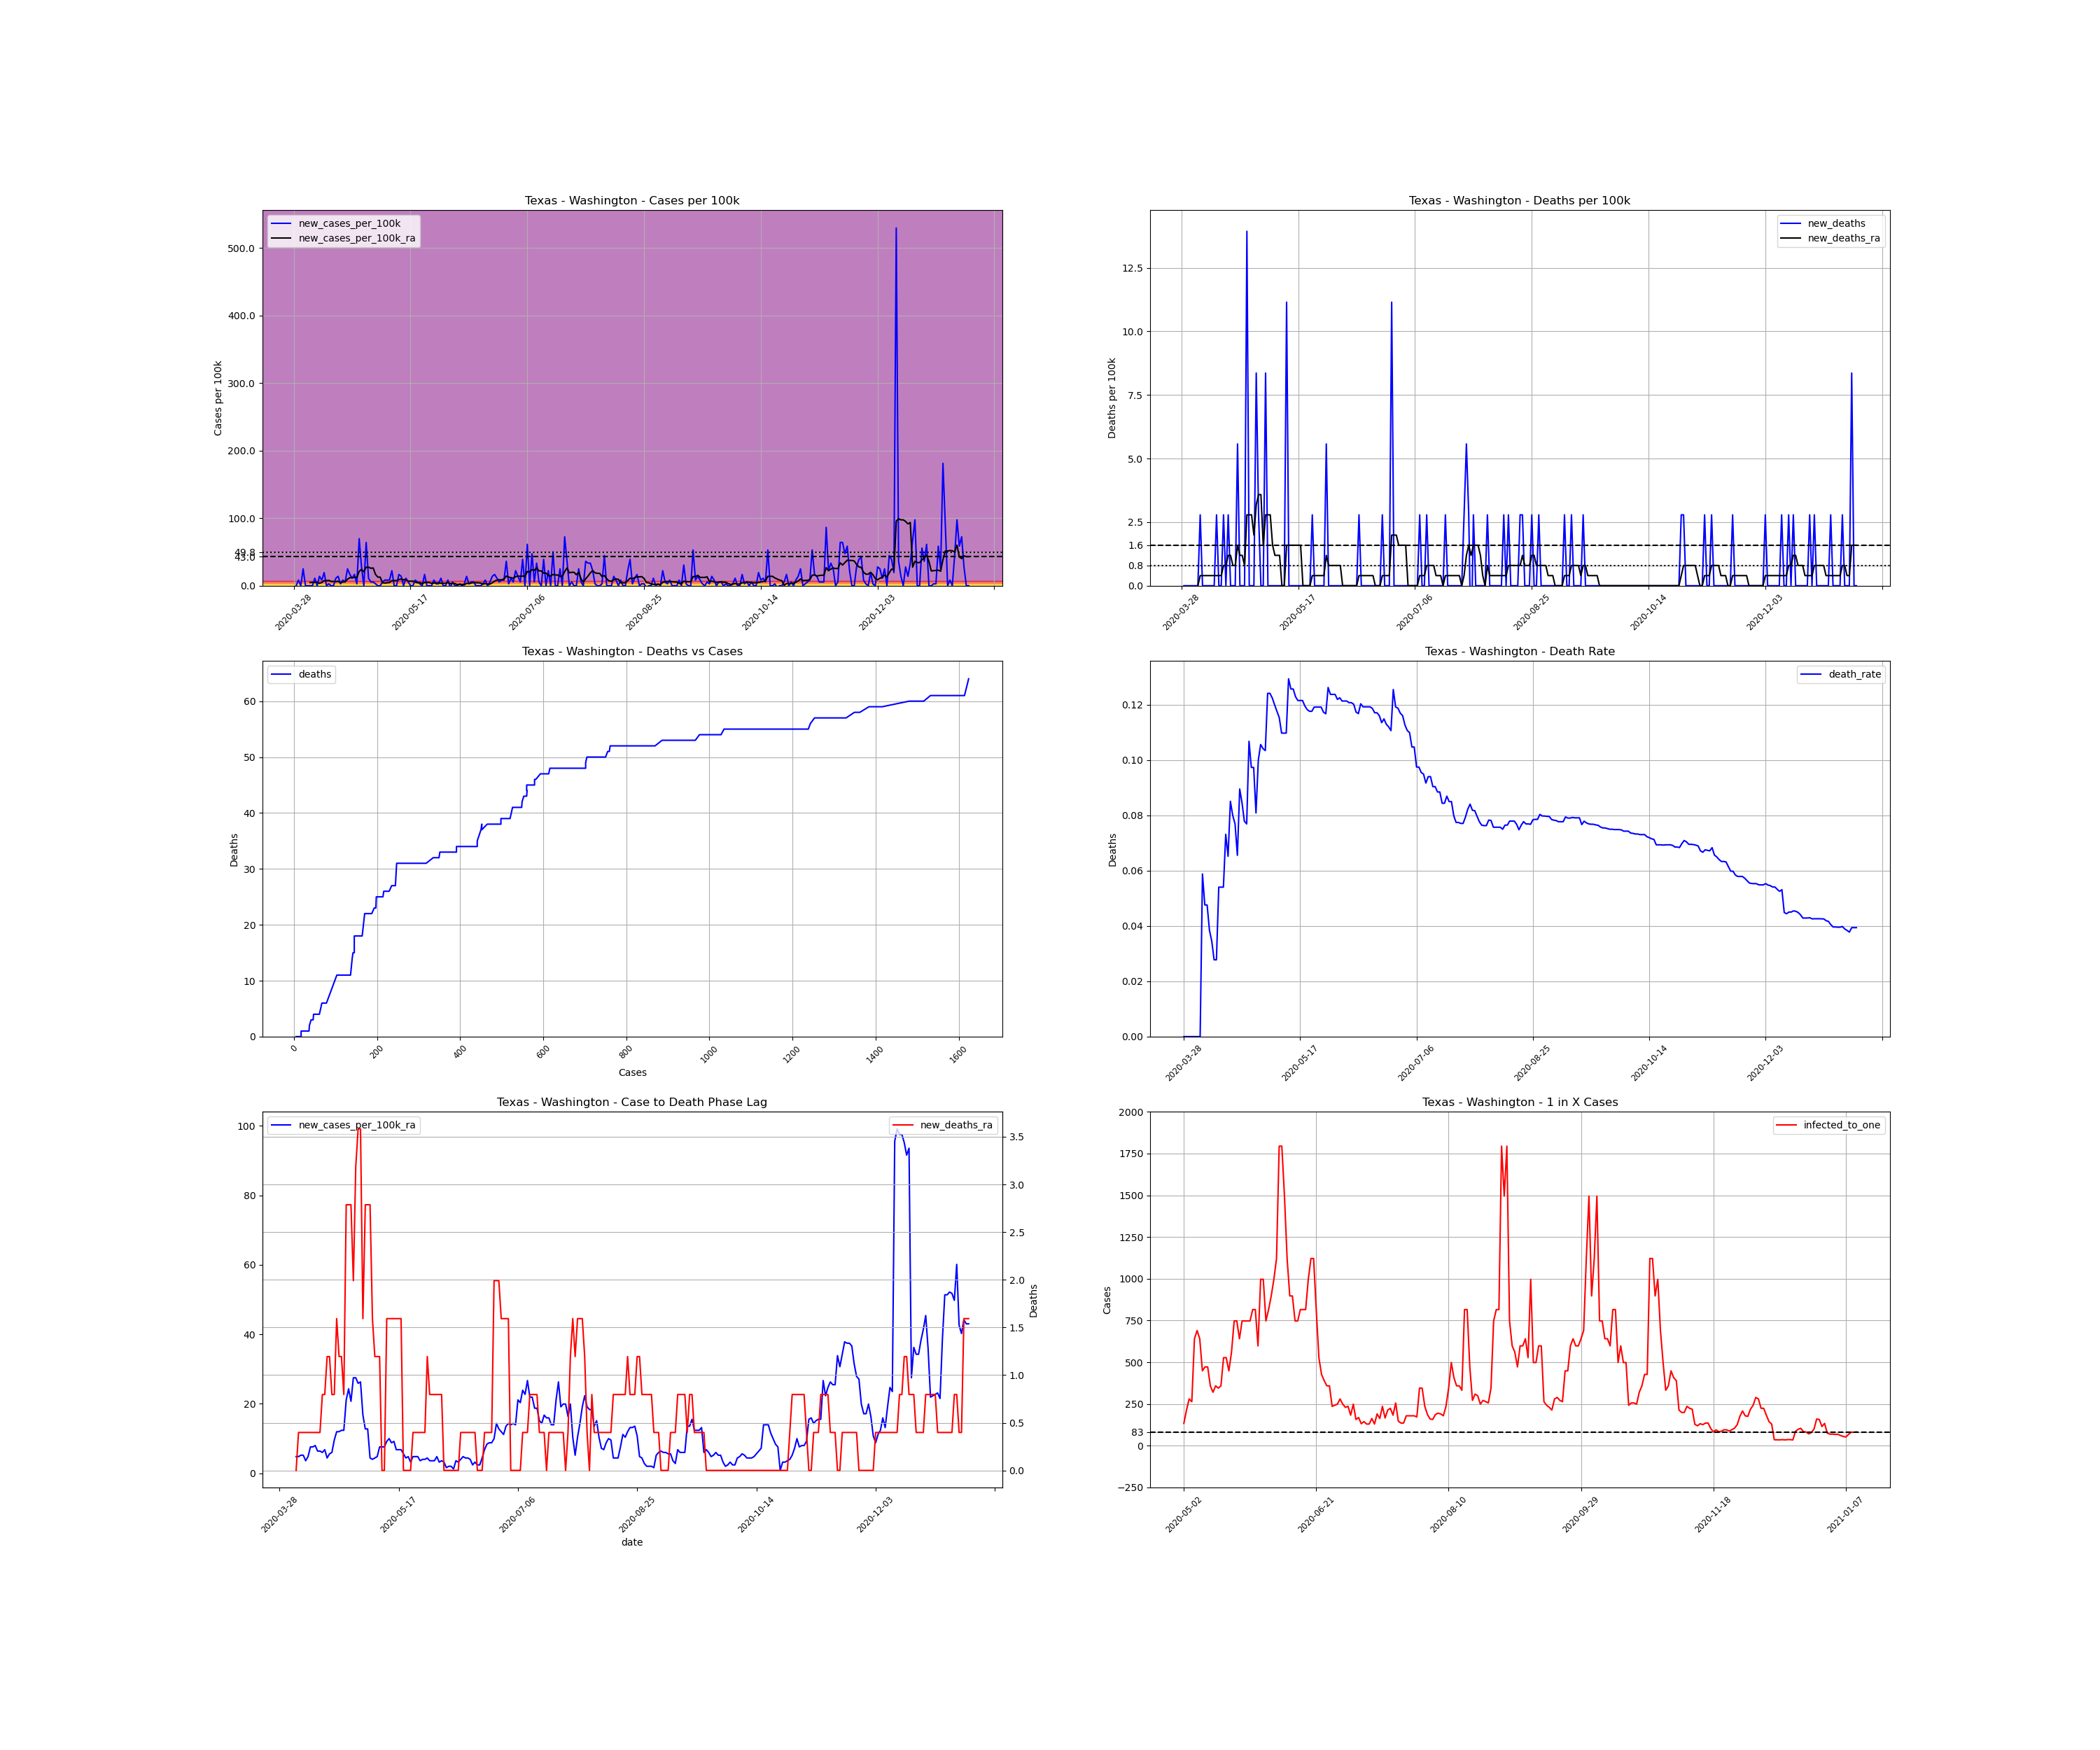

The file beside this chart, header and first rows:
, date, county, state, fips, cases, deaths, COUNTY, STNAME, CTYNAME, POPESTIMATE2019, cases_per_100k, deaths_per_100k, death_rate, new_cases, new_cases_per_100k, new_deaths, new_cases_per_100k_ra, new_deaths_ra, active_cases, infected_to_one
550292, 2020-03-28, Washington, Texas, 48477, 5, 0.0, 477, Texas, Washington, 35882, 13.93, 0.0, 0.0, , , , , , , 
550293, 2020-03-29, Washington, Texas, 48477, 5, 0.0, 477, Texas, Washington, 35882, 13.93, 0.0, 0.0, 0.0, 0.0, 0.0, , , , 
550294, 2020-03-30, Washington, Texas, 48477, 8, 0.0, 477, Texas, Washington, 35882, 22.3, 0.0, 0.0, 3.0, 8.361, 0.0, , , , 
550295, 2020-03-31, Washington, Texas, 48477, 8, 0.0, 477, Texas, Washington, 35882, 22.3, 0.0, 0.0, 0.0, 0.0, 0.0, , , , 
550296, 2020-04-01, Washington, Texas, 48477, 17, 0.0, 477, Texas, Washington, 35882, 47.38, 0.0, 0.0, 9.0, 25.08, 0.0, , , , 
550297, 2020-04-02, Washington, Texas, 48477, 17, 0.0, 477, Texas, Washington, 35882, 47.38, 0.0, 0.0, 0.0, 0.0, 0.0, , , , 
550298, 2020-04-03, Washington, Texas, 48477, 17, 0.0, 477, Texas, Washington, 35882, 47.38, 0.0, 0.0, 0.0, 0.0, 0.0, , , , 
550299, 2020-04-04, Washington, Texas, 48477, 17, 0.0, 477, Texas, Washington, 35882, 47.38, 0.0, 0.0, 0.0, 0.0, 0.0, 4.778, 0.0, , 
550300, 2020-04-05, Washington, Texas, 48477, 17, 1.0, 477, Texas, Washington, 35882, 47.38, 2.787, 0.05882, 0.0, 0.0, 2.787, 4.778, 0.3981, 12.0, 747.5
550301, 2020-04-06, Washington, Texas, 48477, 21, 1.0, 477, Texas, Washington, 35882, 58.53, 2.787, 0.04762, 4.0, 11.15, 0.0, 5.176, 0.3981, 16.0, 560.7
550302, 2020-04-07, Washington, Texas, 48477, 21, 1.0, 477, Texas, Washington, 35882, 58.53, 2.787, 0.04762, 0.0, 0.0, 0.0, 5.176, 0.3981, 13.0, 690
550303, 2020-04-08, Washington, Texas, 48477, 26, 1.0, 477, Texas, Washington, 35882, 72.46, 2.787, 0.03846, 5.0, 13.93, 0.0, 3.583, 0.3981, 18.0, 498.4
550304, 2020-04-09, Washington, Texas, 48477, 29, 1.0, 477, Texas, Washington, 35882, 80.82, 2.787, 0.03448, 3.0, 8.361, 0.0, 4.778, 0.3981, 12.0, 747.5
550305, 2020-04-10, Washington, Texas, 48477, 36, 1.0, 477, Texas, Washington, 35882, 100.3, 2.787, 0.02778, 7.0, 19.51, 0.0, 7.564, 0.3981, 19.0, 472.1
550306, 2020-04-11, Washington, Texas, 48477, 36, 1.0, 477, Texas, Washington, 35882, 100.3, 2.787, 0.02778, 0.0, 0.0, 0.0, 7.564, 0.3981, 19.0, 472.1
550307, 2020-04-12, Washington, Texas, 48477, 37, 2.0, 477, Texas, Washington, 35882, 103.1, 5.574, 0.05405, 1.0, 2.787, 2.787, 7.963, 0.3981, 20.0, 448.5
550308, 2020-04-13, Washington, Texas, 48477, 37, 2.0, 477, Texas, Washington, 35882, 103.1, 5.574, 0.05405, 0.0, 0.0, 0.0, 6.37, 0.3981, 20.0, 448.5
550309, 2020-04-14, Washington, Texas, 48477, 37, 2.0, 477, Texas, Washington, 35882, 103.1, 5.574, 0.05405, 0.0, 0.0, 0.0, 6.37, 0.3981, 16.0, 560.7
550310, 2020-04-15, Washington, Texas, 48477, 41, 3.0, 477, Texas, Washington, 35882, 114.3, 8.361, 0.07317, 4.0, 11.15, 2.787, 5.972, 0.7963, 20.0, 448.5
550311, 2020-04-16, Washington, Texas, 48477, 46, 3.0, 477, Texas, Washington, 35882, 128.2, 8.361, 0.06522, 5.0, 13.93, 0.0, 6.768, 0.7963, 20.0, 448.5
550312, 2020-04-17, Washington, Texas, 48477, 47, 4.0, 477, Texas, Washington, 35882, 131, 11.15, 0.08511, 1.0, 2.787, 2.787, 4.379, 1.194, 18.0, 498.4
550313, 2020-04-18, Washington, Texas, 48477, 50, 4.0, 477, Texas, Washington, 35882, 139.3, 11.15, 0.08, 3.0, 8.361, 0.0, 5.574, 1.194, 14.0, 640.8
550314, 2020-04-19, Washington, Texas, 48477, 52, 4.0, 477, Texas, Washington, 35882, 144.9, 11.15, 0.07692, 2.0, 5.574, 0.0, 5.972, 0.7963, 16.0, 560.7
550315, 2020-04-20, Washington, Texas, 48477, 61, 4.0, 477, Texas, Washington, 35882, 170, 11.15, 0.06557, 9.0, 25.08, 0.0, 9.555, 0.7963, 24.0, 373.8
550316, 2020-04-21, Washington, Texas, 48477, 67, 6.0, 477, Texas, Washington, 35882, 186.7, 16.72, 0.08955, 6.0, 16.72, 5.574, 11.94, 1.593, 30.0, 299
550317, 2020-04-22, Washington, Texas, 48477, 71, 6.0, 477, Texas, Washington, 35882, 197.9, 16.72, 0.08451, 4.0, 11.15, 0.0, 11.94, 1.194, 34.0, 263.8
550318, 2020-04-23, Washington, Texas, 48477, 77, 6.0, 477, Texas, Washington, 35882, 214.6, 16.72, 0.07792, 6.0, 16.72, 0.0, 12.34, 1.194, 36.0, 249.2
550319, 2020-04-24, Washington, Texas, 48477, 78, 6.0, 477, Texas, Washington, 35882, 217.4, 16.72, 0.07692, 1.0, 2.787, 0.0, 12.34, 0.7963, 32.0, 280.3
550320, 2020-04-25, Washington, Texas, 48477, 103, 11.0, 477, Texas, Washington, 35882, 287.1, 30.66, 0.1068, 25.0, 69.67, 13.93, 21.1, 2.787, 56.0, 160.2
550321, 2020-04-26, Washington, Texas, 48477, 113, 11.0, 477, Texas, Washington, 35882, 314.9, 30.66, 0.09735, 10.0, 27.87, 0.0, 24.29, 2.787, 63.0, 142.4
550322, 2020-04-27, Washington, Texas, 48477, 113, 11.0, 477, Texas, Washington, 35882, 314.9, 30.66, 0.09735, 0.0, 0.0, 0.0, 20.7, 2.787, 61.0, 147.1
550323, 2020-04-28, Washington, Texas, 48477, 136, 11.0, 477, Texas, Washington, 35882, 379, 30.66, 0.08088, 23.0, 64.1, 0.0, 27.47, 1.991, 75.0, 119.6
550324, 2020-04-29, Washington, Texas, 48477, 140, 14.0, 477, Texas, Washington, 35882, 390.2, 39.02, 0.1, 4.0, 11.15, 8.361, 27.47, 3.185, 73.0, 122.9
550325, 2020-04-30, Washington, Texas, 48477, 142, 15.0, 477, Texas, Washington, 35882, 395.7, 41.8, 0.1056, 2.0, 5.574, 2.787, 25.88, 3.583, 71.0, 126.3
550326, 2020-05-01, Washington, Texas, 48477, 144, 15.0, 477, Texas, Washington, 35882, 401.3, 41.8, 0.1042, 2.0, 5.574, 0.0, 26.28, 3.583, 67.0, 133.9
550327, 2020-05-02, Washington, Texas, 48477, 145, 15.0, 477, Texas, Washington, 35882, 404.1, 41.8, 0.1034, 1.0, 2.787, 0.0, 16.72, 1.593, 67.0, 133.9
550328, 2020-05-03, Washington, Texas, 48477, 145, 18.0, 477, Texas, Washington, 35882, 404.1, 50.16, 0.1241, 0.0, 0.0, 8.361, 12.74, 2.787, 42.0, 213.6
550329, 2020-05-04, Washington, Texas, 48477, 145, 18.0, 477, Texas, Washington, 35882, 404.1, 50.16, 0.1241, 0.0, 0.0, 0.0, 12.74, 2.787, 32.0, 280.3
550330, 2020-05-05, Washington, Texas, 48477, 147, 18.0, 477, Texas, Washington, 35882, 409.7, 50.16, 0.1224, 2.0, 5.574, 0.0, 4.379, 2.787, 34.0, 263.8
550331, 2020-05-06, Washington, Texas, 48477, 150, 18.0, 477, Texas, Washington, 35882, 418, 50.16, 0.12, 3.0, 8.361, 0.0, 3.981, 1.593, 14.0, 640.8
550332, 2020-05-07, Washington, Texas, 48477, 153, 18.0, 477, Texas, Washington, 35882, 426.4, 50.16, 0.1176, 3.0, 8.361, 0.0, 4.379, 1.194, 13.0, 690
550333, 2020-05-08, Washington, Texas, 48477, 156, 18.0, 477, Texas, Washington, 35882, 434.8, 50.16, 0.1154, 3.0, 8.361, 0.0, 4.778, 1.194, 14.0, 640.8
550334, 2020-05-09, Washington, Texas, 48477, 164, 18.0, 477, Texas, Washington, 35882, 457.1, 50.16, 0.1098, 8.0, 22.3, 0.0, 7.564, 1.194, 20.0, 448.5
550335, 2020-05-10, Washington, Texas, 48477, 164, 18.0, 477, Texas, Washington, 35882, 457.1, 50.16, 0.1098, 0.0, 0.0, 0.0, 7.564, 5.075305255429287e-16, 19.0, 472.1
550336, 2020-05-11, Washington, Texas, 48477, 164, 18.0, 477, Texas, Washington, 35882, 457.1, 50.16, 0.1098, 0.0, 0.0, 0.0, 7.564, 5.075305255429287e-16, 19.0, 472.1
550337, 2020-05-12, Washington, Texas, 48477, 170, 22.0, 477, Texas, Washington, 35882, 473.8, 61.31, 0.1294, 6.0, 16.72, 11.15, 9.157, 1.593, 25.0, 358.8
550338, 2020-05-13, Washington, Texas, 48477, 175, 22.0, 477, Texas, Washington, 35882, 487.7, 61.31, 0.1257, 5.0, 13.93, 0.0, 9.953, 1.593, 28.0, 320.4
550339, 2020-05-14, Washington, Texas, 48477, 175, 22.0, 477, Texas, Washington, 35882, 487.7, 61.31, 0.1257, 0.0, 0.0, 0.0, 8.759, 1.593, 25.0, 358.8
550340, 2020-05-15, Washington, Texas, 48477, 179, 22.0, 477, Texas, Washington, 35882, 498.9, 61.31, 0.1229, 4.0, 11.15, 0.0, 9.157, 1.593, 26.0, 345
550341, 2020-05-16, Washington, Texas, 48477, 181, 22.0, 477, Texas, Washington, 35882, 504.4, 61.31, 0.1215, 2.0, 5.574, 0.0, 6.768, 1.593, 25.0, 358.8
550342, 2020-05-17, Washington, Texas, 48477, 181, 22.0, 477, Texas, Washington, 35882, 504.4, 61.31, 0.1215, 0.0, 0.0, 0.0, 6.768, 1.593, 17.0, 527.7
550343, 2020-05-18, Washington, Texas, 48477, 181, 22.0, 477, Texas, Washington, 35882, 504.4, 61.31, 0.1215, 0.0, 0.0, 0.0, 6.768, 1.593, 17.0, 527.7
550344, 2020-05-19, Washington, Texas, 48477, 184, 22.0, 477, Texas, Washington, 35882, 512.8, 61.31, 0.1196, 3.0, 8.361, 0.0, 5.574, 5.075305255429287e-16, 20.0, 448.5
550345, 2020-05-20, Washington, Texas, 48477, 186, 22.0, 477, Texas, Washington, 35882, 518.4, 61.31, 0.1183, 2.0, 5.574, 0.0, 4.379, 5.075305255429287e-16, 16.0, 560.7
550346, 2020-05-21, Washington, Texas, 48477, 187, 22.0, 477, Texas, Washington, 35882, 521.2, 61.31, 0.1176, 1.0, 2.787, 0.0, 4.778, 5.075305255429287e-16, 12.0, 747.5
550347, 2020-05-22, Washington, Texas, 48477, 187, 22.0, 477, Texas, Washington, 35882, 521.2, 61.31, 0.1176, 0.0, 0.0, 0.0, 3.185, 5.075305255429287e-16, 12.0, 747.5
550348, 2020-05-23, Washington, Texas, 48477, 193, 23.0, 477, Texas, Washington, 35882, 537.9, 64.1, 0.1192, 6.0, 16.72, 2.787, 4.778, 0.3981, 14.0, 640.8
550349, 2020-05-24, Washington, Texas, 48477, 193, 23.0, 477, Texas, Washington, 35882, 537.9, 64.1, 0.1192, 0.0, 0.0, 0.0, 4.778, 0.3981, 12.0, 747.5
550350, 2020-05-25, Washington, Texas, 48477, 193, 23.0, 477, Texas, Washington, 35882, 537.9, 64.1, 0.1192, 0.0, 0.0, 0.0, 4.778, 0.3981, 12.0, 747.5
550351, 2020-05-26, Washington, Texas, 48477, 193, 23.0, 477, Texas, Washington, 35882, 537.9, 64.1, 0.1192, 0.0, 0.0, 0.0, 3.583, 0.3981, 12.0, 747.5
... 230 more rows
